Run: headless pygame with SDL's dummy video driver; simulated clock (each Clock.tick advances the game by its frame time, no real sleeping); random seed 0; keys injected as events and as key.get_pressed() state; no mouse input.
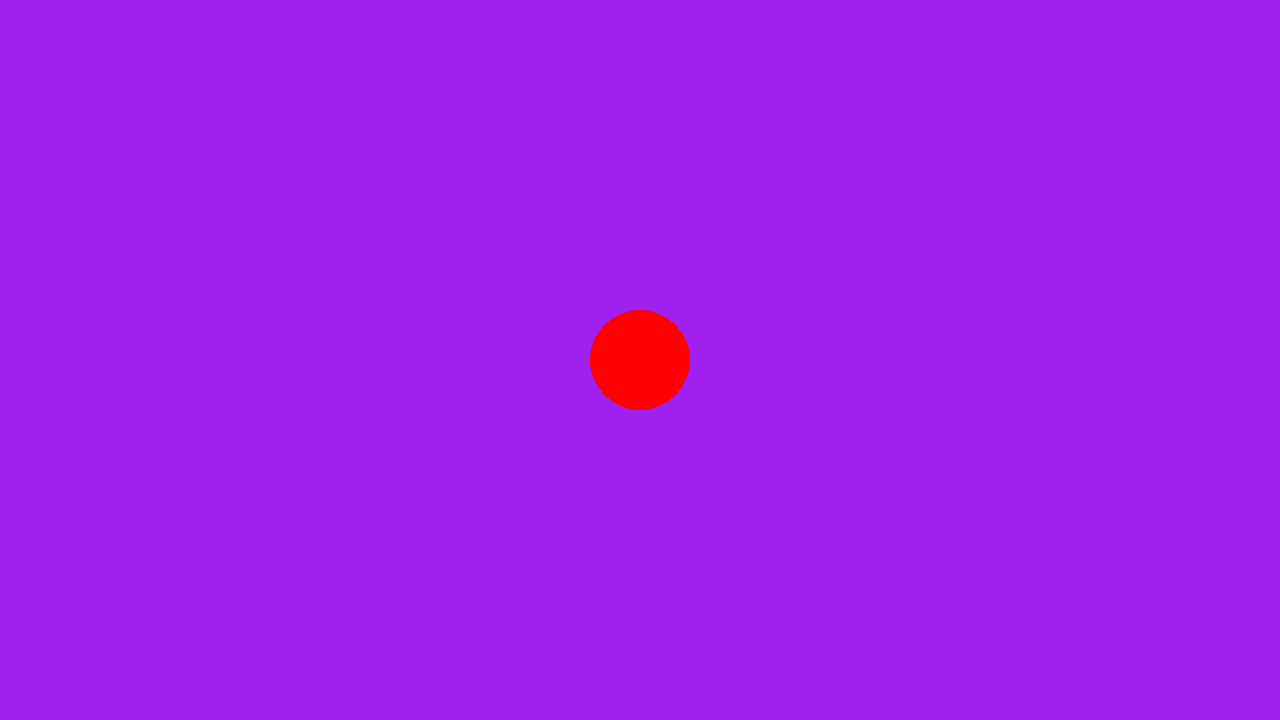
Frame 1 of 4 · flips 1–60 · no input
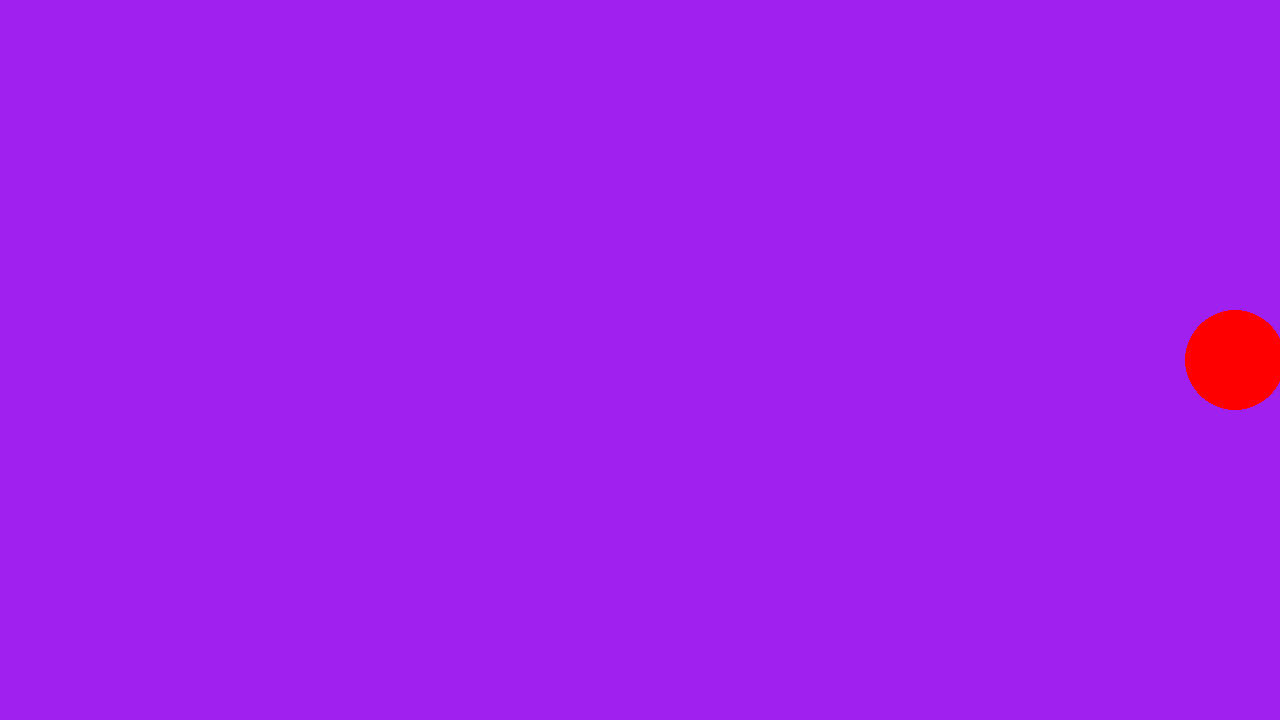
Frame 2 of 4 · flips 61–180 · tapped SPACE, RETURN · held RIGHT (→), D
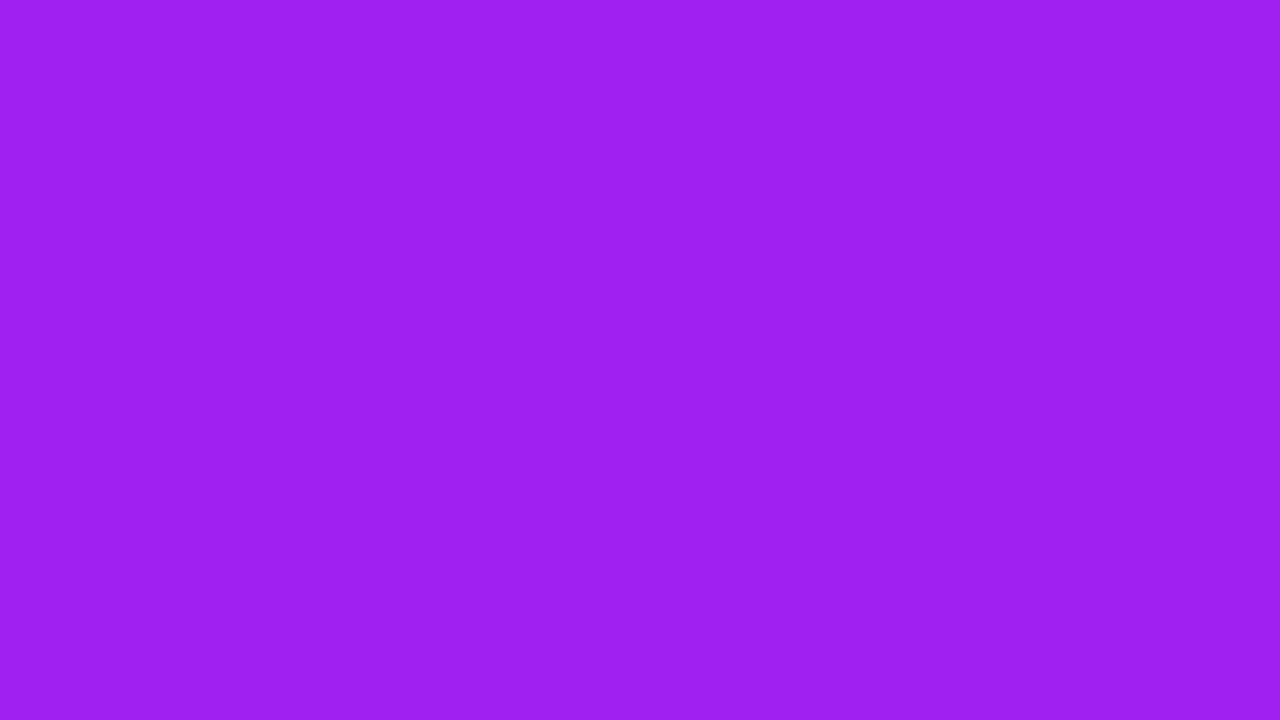
Frame 3 of 4 · flips 181–300 · held DOWN (↓), S
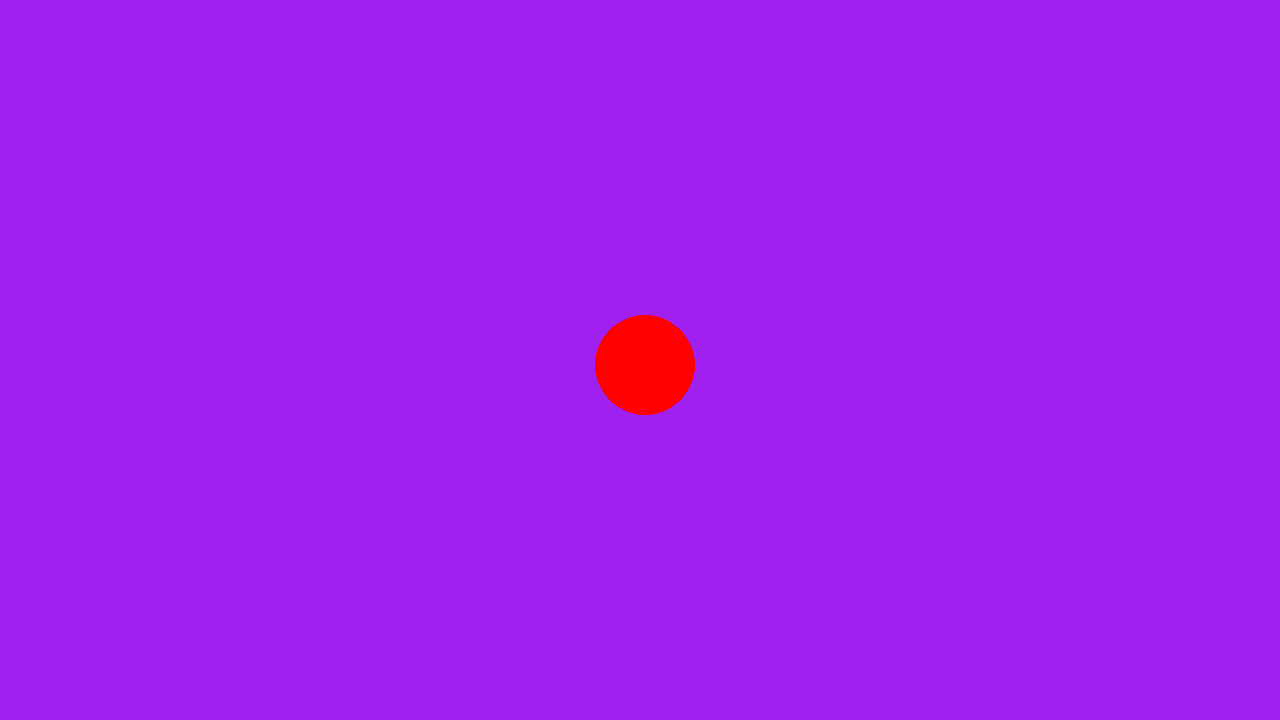
Frame 4 of 4 · flips 301–420 · held LEFT (←), A, UP (↑), W

The pygame program that drew these frames:

# to install packages, type "pip install pygame" in the terminal
# to run the program, type "python main.py" in the terminal
# python should be installed and the pygame packages are in the .venv/include folder\
# to start new project, make new .py file and import pygame

# the import for the module pygame from the inlcude folder
import pygame

# Set up for global variables
#////////////////////////////

# Initialize the pygame module
pygame.init()
# Set up the display with a screen size of 1280x720
screen = pygame.display.set_mode((1280, 720))
# Set the clock for the framerate
clock = pygame.time.Clock()
# Set the running variable for the game while loop
running = True

location = [640, 360]

#////////////////////////////
# End of set up


# Main game loop
#////////////////////////////
# Running keeps the game loop going and is the boolean true
while running:
    # Exiting the game using the event structure with the QUIT event of the close window button
    for event in pygame.event.get():
        if event.type == pygame.QUIT:
            running = False

    # fill the screen with a color to wipe away anything from last frame
    screen.fill("purple")


    # draw a circle that can move with the arrow keys here
    #////////////////////////////

    pygame.draw.circle(screen, "red", location, 50)
    keys = pygame.key.get_pressed()
    if keys[pygame.K_LEFT]:
        location[0] -= 5
    if keys[pygame.K_RIGHT]:
        location[0] += 5
    if keys[pygame.K_UP]:
        location[1] -= 5
    if keys[pygame.K_DOWN]:
        location[1] += 5

    #////////////////////////////


    # flip() the display to put your work on screen
    pygame.display.flip()

    clock.tick(60)  # limits FPS to 60

#////////////////////////////
# End of main game loop

# Quit the program when the running loop has ended
pygame.quit()
